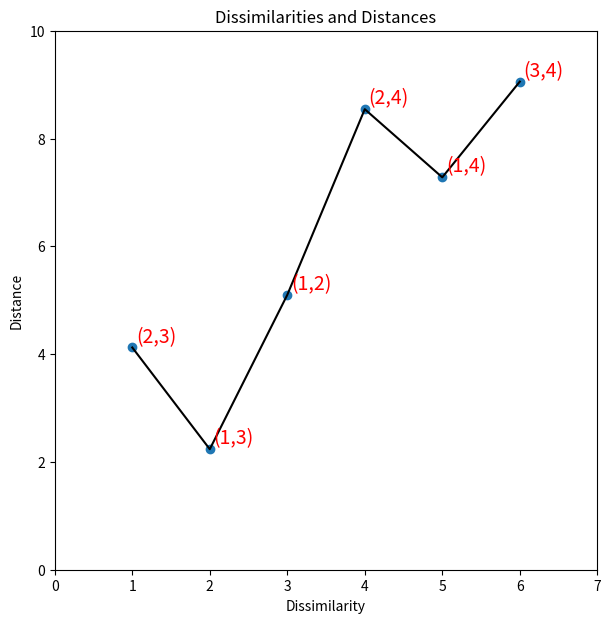

The script that saved this image:
import numpy as np
import matplotlib.pyplot as plt

x = np.array([[3, 2, 1, 10], [2, 7, 3, 4]]).T

d = np.zeros([len(x), len(x)])

for i in range(0, len(x)):
    for j in range(0, len(x)):
        d[i, j] = np.linalg.norm(x[i, :] - x[j, :])

f1 = [1, d[1, 2]]
f2 = [2, d[0, 2]]
f3 = [3, d[0, 1]]
f4 = [4, d[1, 3]]
f5 = [5, d[0, 3]]
f6 = [6, d[2, 3]]

y = [d[1, 2], d[0, 2], d[0, 1], d[1, 3], d[0, 3], d[2, 3]]
labels = ["(2,3)", "(1,3)", "(1,2)", "(2,4)", "(1,4)", "(3,4)"]



fig, ax = plt.subplots(figsize = (7, 7))
ax.plot(range(1, 7), y, c = "k")
ax.scatter(range(1, 7), y)
for i in range(0, 6):
    ax.text(i+1 +0.05, y[i] +0.1, labels[i], fontsize = 14, c = "r")

plt.xlim(0, 7)
plt.ylim(0, 10)

plt.xlabel("Dissimilarity")
plt.ylabel("Distance")

plt.title("Dissimilarities and Distances")
plt.show()